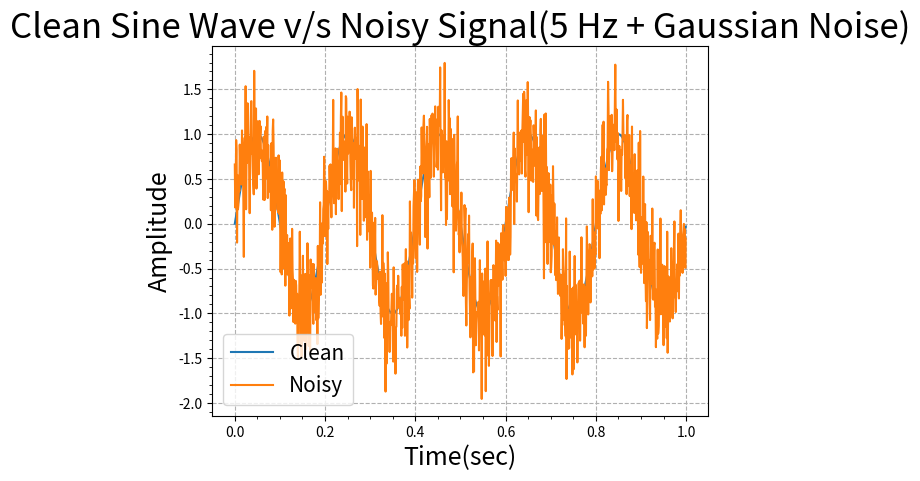

Write Python code to recreate this figure.
#plotting the frequency spectrum, and confirming the sharp signal peak at 5 Hz above the noise floor.


import numpy as np
import matplotlib.pyplot as plt


#creating the clean and the random noisy signal and mixing them to final mixed noise

fs=1000 #sampling frequency
time=np.arange(0,1,1/fs) #this becomes our time axis

clean_wave=np.sin(2*np.pi*5*time)#pure clean sine wave of 5 Hz

np.random.seed(0)#to create to same kind of randmoness everywhere, kinda like minecraft worlds
pure_noise=np.random.normal(loc=0.0,scale=0.375,size=1000)
mixed_signal = np.add(clean_wave,pure_noise)#random mixed signal with pure noise and pure sound mixed

#applying the fourier transform to the random noise to change from time domain to frequency domain to separate our clean signal frequency
#from the noisy signal
fft_mixed_signal=np.fft.fft(mixed_signal)# this generates the y axis of the amplitude v/s frequency graph
positive_fft_mixed_signal= (fft_mixed_signal[0:(len(fft_mixed_signal))//2]) #this cuts the y axis values corresponding to -ve x axis 
fft_signal_freq=np.fft.fftfreq(n=(len(mixed_signal)),d=1/fs)# this is our x axis, the FREQUENCIIIEEES!!!!!
mag_fft_mixed_signal=np.abs(positive_fft_mixed_signal)#we need absolute values from the complex values of our amplitudes,since the signal is an complex no. (watch 3b1b)
positive_fft_signal_freq=(fft_signal_freq[0:(len(fft_signal_freq))//2])#again we removed the -ve x axis values

#graph of the mixed signal(we show the actual clean wave hidden in it as a reference for future)
if __name__ == "__main__": 
#we used the condition above, because we wanted to to import this file to other files, to use the variables defined here in them
#but at the same time prevent this entire code from executing, as that would result in multiple outputs, specifically the output of this file
#being printed right before the actual desired output of that code file


    plt.plot(time,clean_wave,label="Clean")
    plt.plot(time,mixed_signal,label="Noisy")
    plt.legend(fontsize=15)
    plt.xlabel("Time(sec)",size=18)
    plt.ylabel("Amplitude",size=18)
    plt.title("Clean Sine Wave v/s Noisy Signal(5 Hz + Gaussian Noise)",size=25)
    plt.grid(True,axis="both",linestyle="--")
    plt.minorticks_on()
    plt.show()
